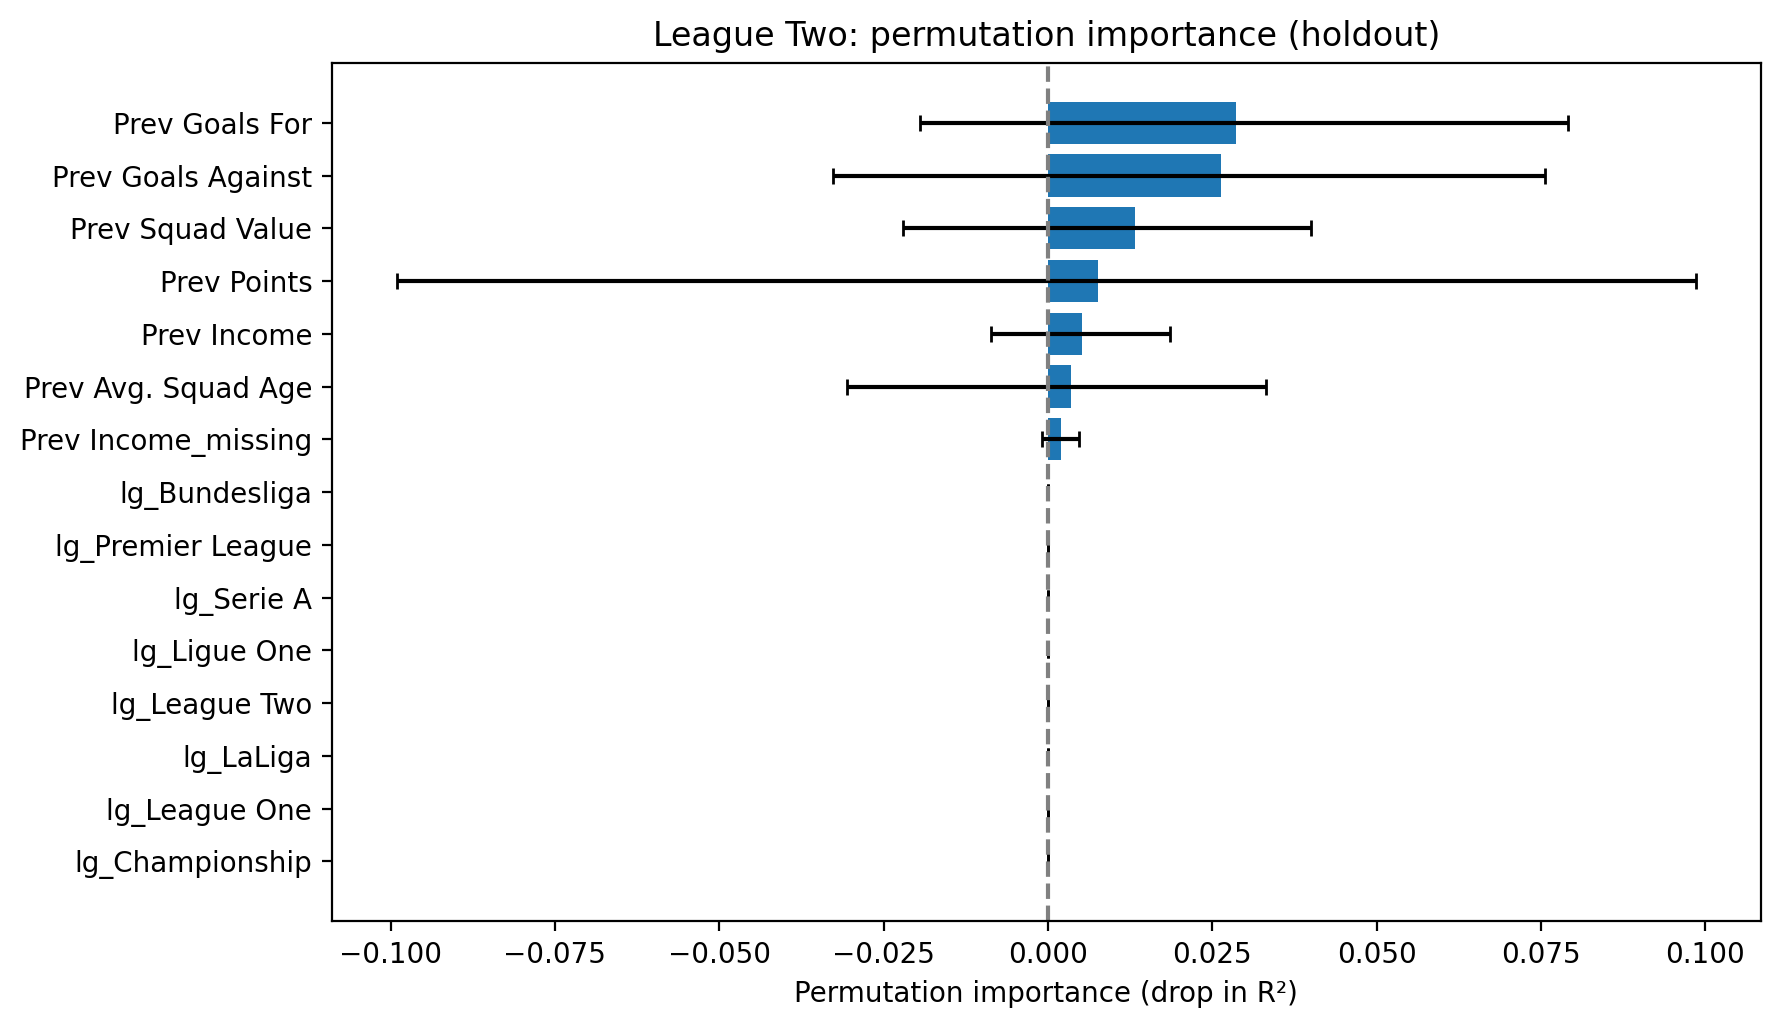

Source data for this figure (header and first rows):
feature, importance_mean, importance_std, ci_lower, ci_upper, robust_positive
Prev Goals For, 0.02862, 0.02842, -0.01944, 0.07916, False
Prev Goals Against, 0.02636, 0.03098, -0.03275, 0.07565, False
Prev Squad Value, 0.01322, 0.01555, -0.02197, 0.04001, False
Prev Points, 0.007554, 0.05853, -0.09907, 0.09856, False
Prev Income, 0.005173, 0.008745, -0.008687, 0.01863, False
Prev Avg. Squad Age, 0.003563, 0.01753, -0.0306, 0.03312, False
Prev Income_missing, 0.001927, 0.001722, -0.0009131, 0.00468, False
lg_Bundesliga, 3.019806626980426e-16, 1.3277283740045442e-16, 1.04360964314765e-16, 4.440892098500626e-16, True
lg_Premier League, 2.9753977059954197e-16, 1.2375122642900722e-16, 1.04360964314765e-16, 4.440892098500626e-16, True
lg_Serie A, 2.9309887850104134e-16, 1.303252019583043e-16, 0.0, 4.440892098500626e-16, False
lg_Ligue One, 2.886579864025407e-16, 1.1214946133455537e-16, 2.220446049250313e-16, 4.440892098500626e-16, True
lg_League Two, 2.842170943040401e-16, 1.2719944244415708e-16, 0.0, 4.440892098500626e-16, False
lg_LaLiga, 2.6201263381153693e-16, 1.2439999221928068e-16, 0.0, 4.440892098500626e-16, False
lg_League One, 2.575717417130363e-16, 1.1313207196527975e-16, 0.0, 4.440892098500626e-16, False
lg_Championship, 2.3980817331903383e-16, 1.25607396694702e-16, 0.0, 4.440892098500626e-16, False
Prev Expenditure_missing, -0.002101, 0.00338, -0.009495, 0.003499, False
Prev Expenditure, -0.01908, 0.01514, -0.04354, 0.007851, False
